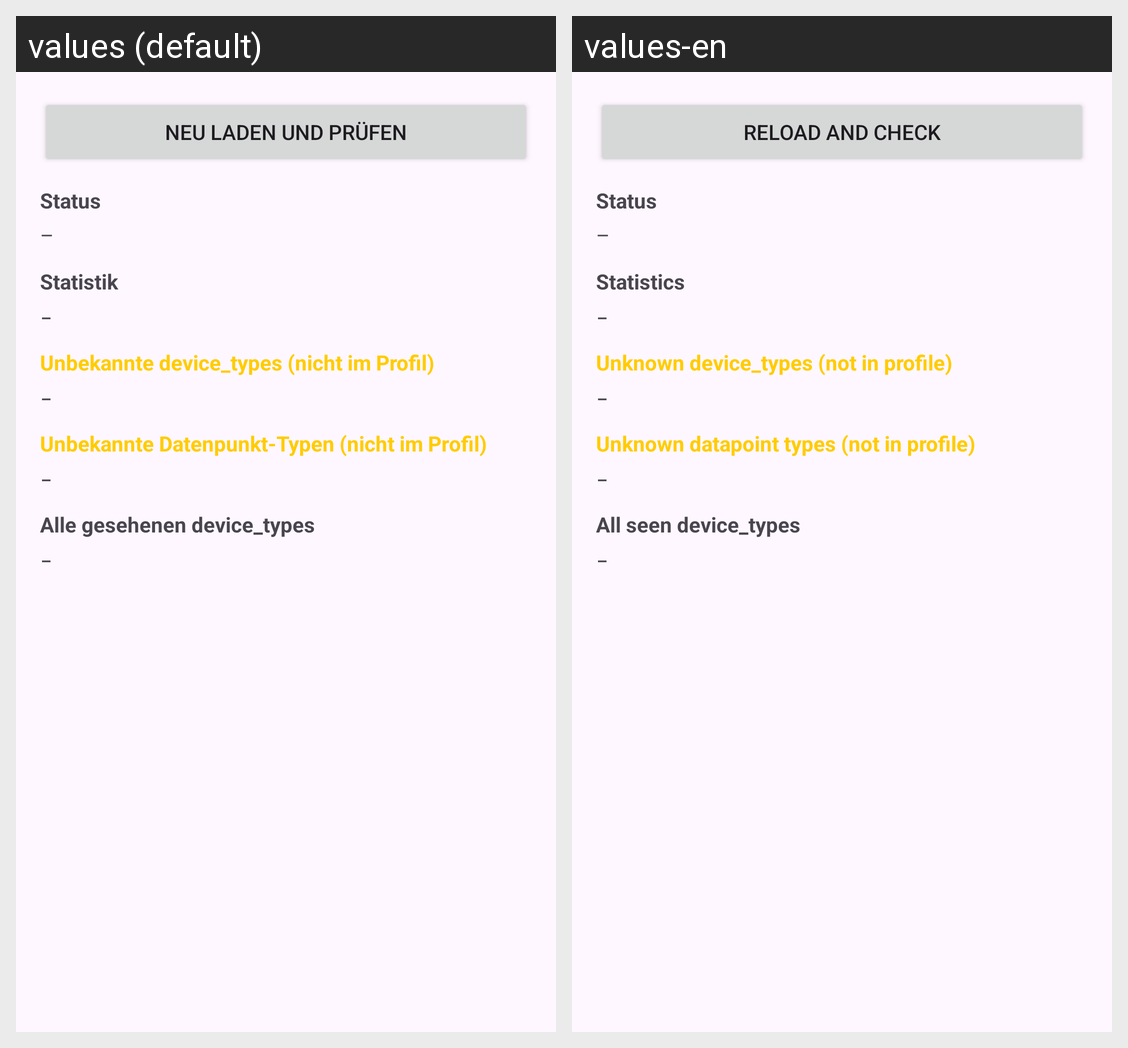

Translations of the strings shown on this Android screen, per locale in the grid:
Android screen res/layout/activity_diagnostics.xml rendered under 2 locales, left to right: values (default), values-en. Device: Nexus 5 (rendered at 1080×1920; each locale shown at half size, 540×960, under a caption strip naming it); theme SettingsTheme.
Strings drawn on this screen, with the default value and each locale's value (text and hints the layout hard-codes, and strings that could not be matched under every locale, appear in the picture but are not listed):

diag_refresh
  values: Neu laden und prüfen
  values-en: Reload and check

diag_section_status
  values: Status
  values-en: Status

diag_section_stats
  values: Statistik
  values-en: Statistics

diag_section_unknown_device_types
  values: Unbekannte device_types (nicht im Profil)
  values-en: Unknown device_types (not in profile)

diag_section_unknown_dp_types
  values: Unbekannte Datenpunkt-Typen (nicht im Profil)
  values-en: Unknown datapoint types (not in profile)

diag_section_all_device_types
  values: Alle gesehenen device_types
  values-en: All seen device_types
